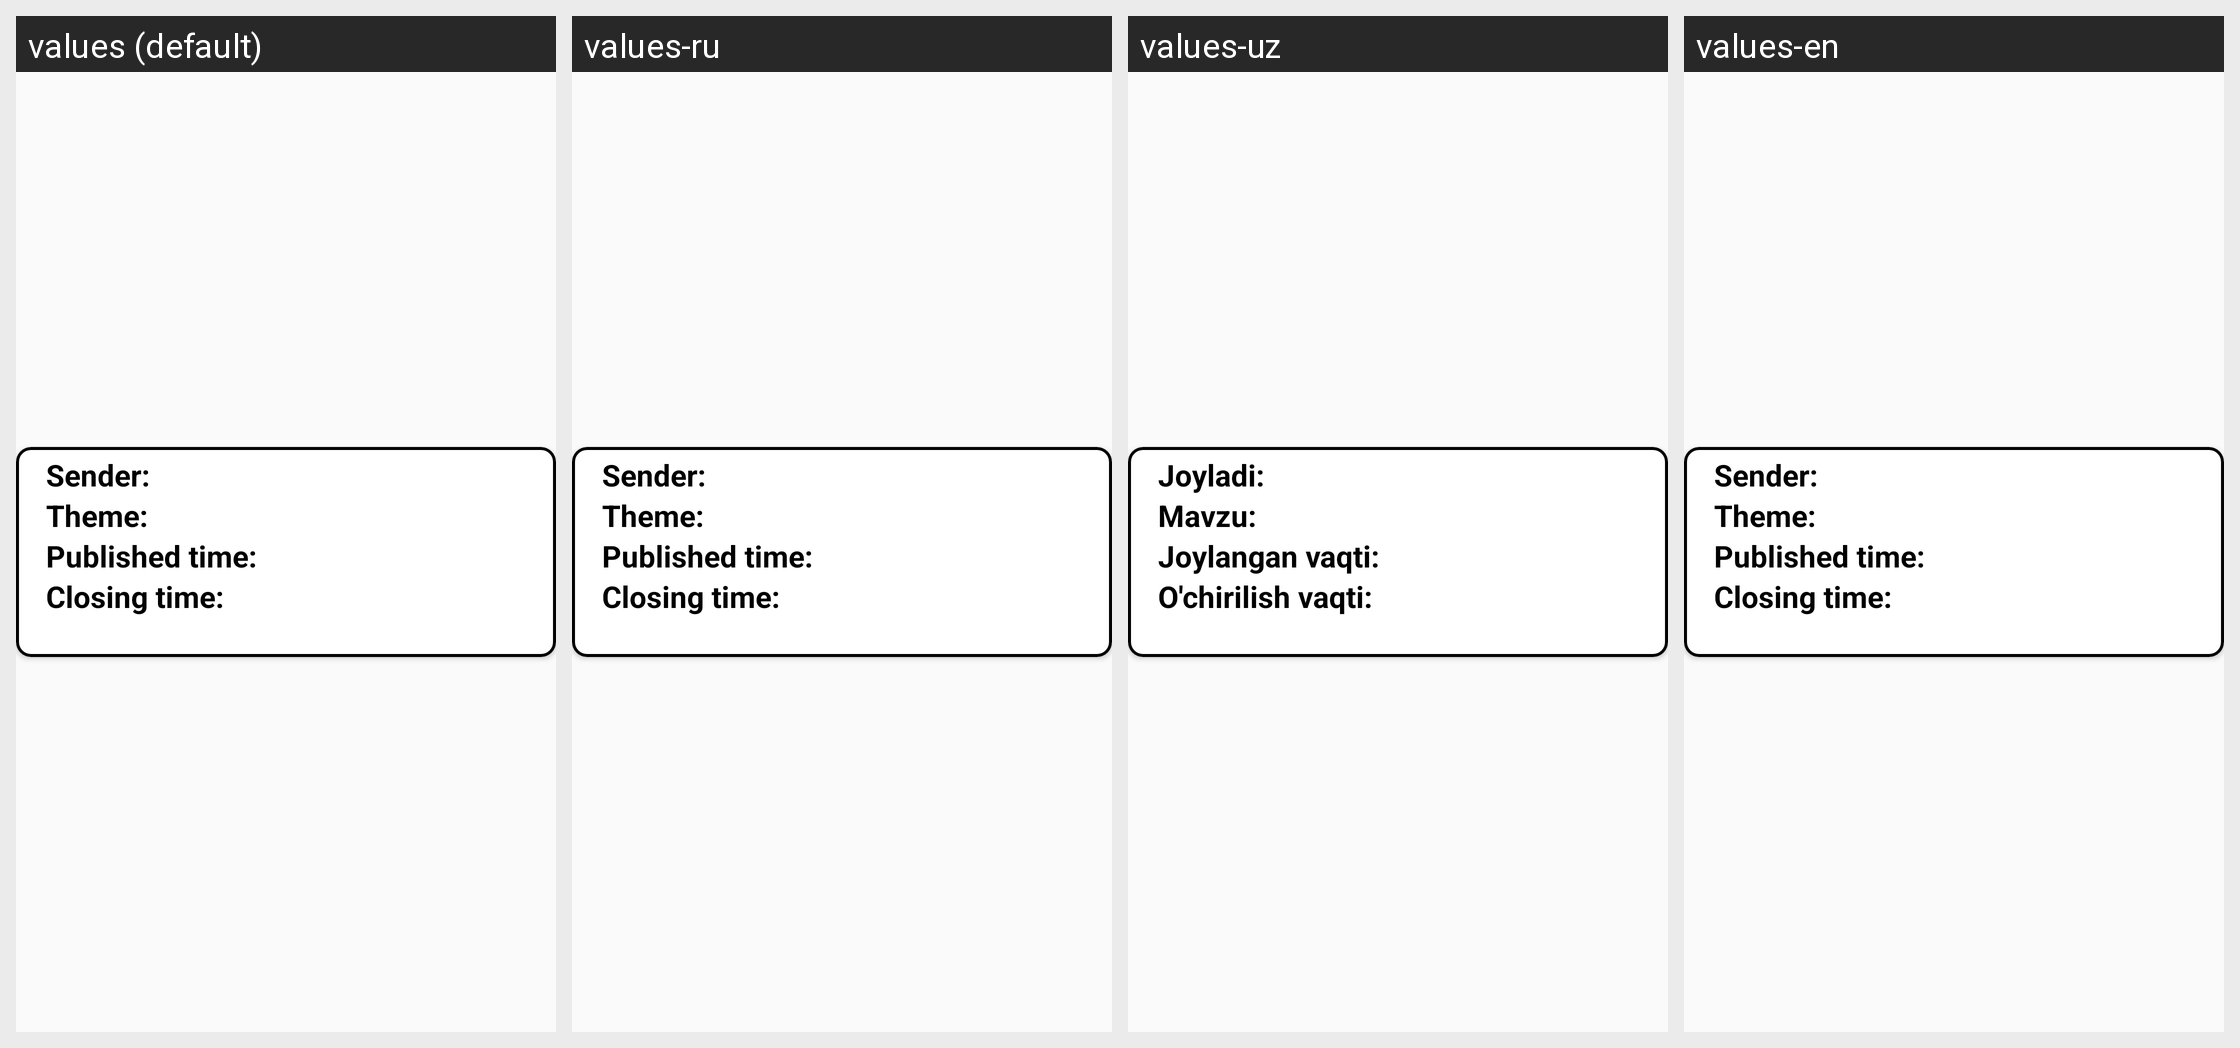

The Android screen above is rendered under several locales of the same app. Produce the string resources it draws, with the default and per-locale values.
Android screen res/layout/question_layout.xml rendered under 4 locales, left to right: values (default), values-ru, values-uz, values-en. Device: Nexus 5 (rendered at 1080×1920; each locale shown at half size, 540×960, under a caption strip naming it); theme Theme.MyTheme.
Strings drawn on this screen, with the default value and each locale's value (text and hints the layout hard-codes, and strings that could not be matched under every locale, appear in the picture but are not listed):

sender
  values: Sender:
  values-ru: Sender:  [not translated; the default value is used]
  values-uz: Joyladi:
  values-en: Sender:

theme
  values: Theme:
  values-ru: Theme:  [not translated; the default value is used]
  values-uz: Mavzu:
  values-en: Theme:

time
  values: Published time:
  values-ru: Published time:  [not translated; the default value is used]
  values-uz: Joylangan vaqti:
  values-en: Published time:

visibleTime
  values: Closing time:
  values-ru: Closing time:  [not translated; the default value is used]
  values-uz: O'chirilish vaqti:
  values-en: Closing time:
